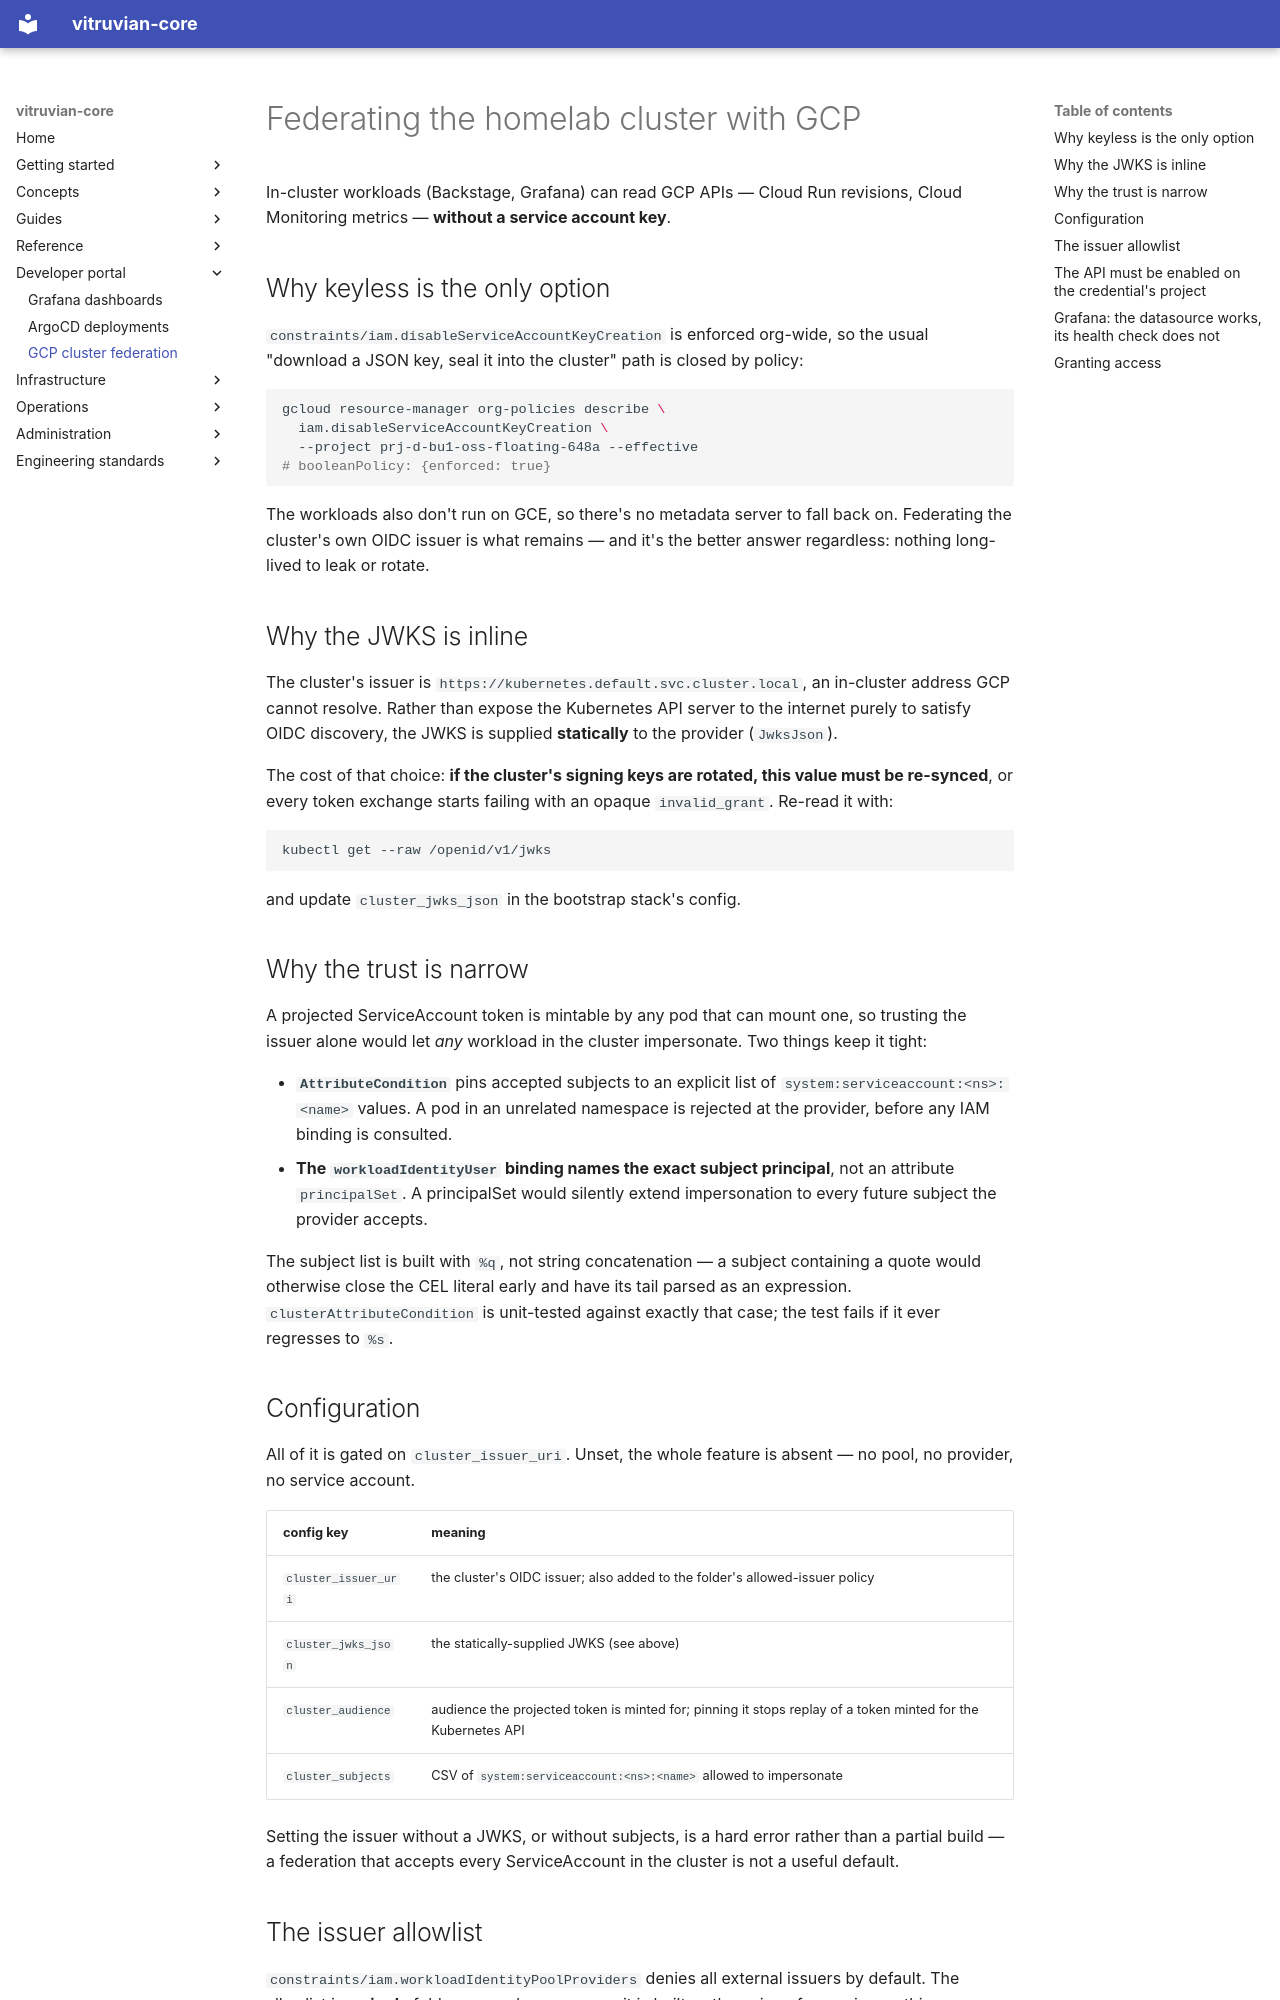

repository: VitruvianSoftware/vitruvian-core · page: gcp-cluster-federation/index.html · generator: mkdocs

# Federating the homelab cluster with GCP

In-cluster workloads (Backstage, Grafana) can read GCP APIs — Cloud Run
revisions, Cloud Monitoring metrics — **without a service account key**.

## Why keyless is the only option

`constraints/iam.disableServiceAccountKeyCreation` is enforced org-wide, so the
usual "download a JSON key, seal it into the cluster" path is closed by policy:

```sh
gcloud resource-manager org-policies describe \
  iam.disableServiceAccountKeyCreation \
  --project prj-d-bu1-oss-floating-648a --effective
# booleanPolicy: {enforced: true}
```

The workloads also don't run on GCE, so there's no metadata server to fall back
on. Federating the cluster's own OIDC issuer is what remains — and it's the
better answer regardless: nothing long-lived to leak or rotate.

## Why the JWKS is inline

The cluster's issuer is `https://kubernetes.default.svc.cluster.local`, an
in-cluster address GCP cannot resolve. Rather than expose the Kubernetes API
server to the internet purely to satisfy OIDC discovery, the JWKS is supplied
**statically** to the provider (`JwksJson`).

The cost of that choice: **if the cluster's signing keys are rotated, this value
must be re-synced**, or every token exchange starts failing with an opaque
`invalid_grant`. Re-read it with:

```sh
kubectl get --raw /openid/v1/jwks
```

and update `cluster_jwks_json` in the bootstrap stack's config.

## Why the trust is narrow

A projected ServiceAccount token is mintable by any pod that can mount one, so
trusting the issuer alone would let _any_ workload in the cluster impersonate.
Two things keep it tight:

- **`AttributeCondition`** pins accepted subjects to an explicit list of
  `system:serviceaccount:<ns>:<name>` values. A pod in an unrelated namespace is
  rejected at the provider, before any IAM binding is consulted.
- **The `workloadIdentityUser` binding names the exact subject principal**, not
  an attribute `principalSet`. A principalSet would silently extend
  impersonation to every future subject the provider accepts.

The subject list is built with `%q`, not string concatenation — a subject
containing a quote would otherwise close the CEL literal early and have its tail
parsed as an expression. `clusterAttributeCondition` is unit-tested against
exactly that case; the test fails if it ever regresses to `%s`.

## Configuration

All of it is gated on `cluster_issuer_uri`. Unset, the whole feature is absent —
no pool, no provider, no service account.

| config key           | meaning                                                                                                      |
| -------------------- | ------------------------------------------------------------------------------------------------------------ |
| `cluster_issuer_uri` | the cluster's OIDC issuer; also added to the folder's allowed-issuer policy                                  |
| `cluster_jwks_json`  | the statically-supplied JWKS (see above)                                                                     |
| `cluster_audience`   | audience the projected token is minted for; pinning it stops replay of a token minted for the Kubernetes API |
| `cluster_subjects`   | CSV of `system:serviceaccount:<ns>:<name>` allowed to impersonate                                            |

Setting the issuer without a JWKS, or without subjects, is a hard error rather
than a partial build — a federation that accepts every ServiceAccount in the
cluster is not a useful default.
